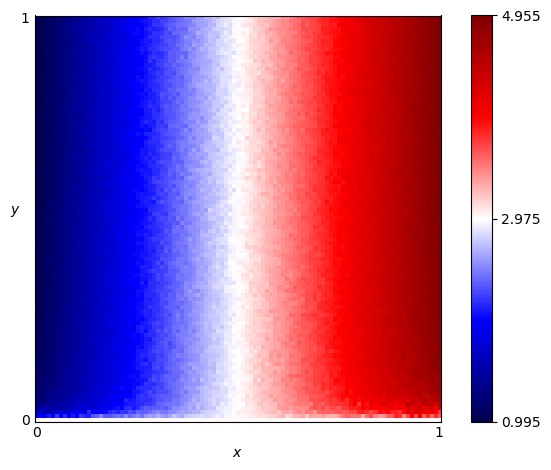

The file beside this chart, header and first rows:
x, y, score
0.0, 0.0, 3.0
0.0, 0.01, 1.748
0.0, 0.02, 1.421
0.0, 0.03, 1.359
0.0, 0.04, 1.28
0.0, 0.05, 1.197
0.0, 0.06, 1.182
0.0, 0.07, 1.166
0.0, 0.08, 1.207
0.0, 0.09, 1.106
0.0, 0.1, 1.108
0.0, 0.11, 1.082
0.0, 0.12, 1.136
0.0, 0.13, 1.086
0.0, 0.14, 1.088
0.0, 0.15, 1.074
0.0, 0.16, 1.088
0.0, 0.17, 1.067
0.0, 0.18, 1.053
0.0, 0.19, 1.07
0.0, 0.2, 1.059
0.0, 0.21, 1.056
0.0, 0.22, 1.054
0.0, 0.23, 1.065
0.0, 0.24, 1.055
0.0, 0.25, 1.037
0.0, 0.26, 1.038
0.0, 0.27, 1.049
0.0, 0.28, 1.036
0.0, 0.29, 1.038
0.0, 0.3, 1.048
0.0, 0.31, 1.045
0.0, 0.32, 1.032
0.0, 0.33, 1.036
0.0, 0.34, 1.027
0.0, 0.35, 1.043
0.0, 0.36, 1.024
0.0, 0.37, 1.025
0.0, 0.38, 1.035
0.0, 0.39, 1.02
0.0, 0.4, 1.026
0.0, 0.41, 1.025
0.0, 0.42, 1.027
0.0, 0.43, 1.02
0.0, 0.44, 1.015
0.0, 0.45, 1.016
0.0, 0.46, 1.02
0.0, 0.47, 1.021
0.0, 0.48, 1.021
0.0, 0.49, 1.016
0.0, 0.5, 1.018
0.0, 0.51, 1.018
0.0, 0.52, 1.024
0.0, 0.53, 1.018
0.0, 0.54, 1.011
0.0, 0.55, 1.011
0.0, 0.56, 1.012
0.0, 0.57, 1.012
0.0, 0.58, 1.015
0.0, 0.59, 1.009
... 10,141 more rows
